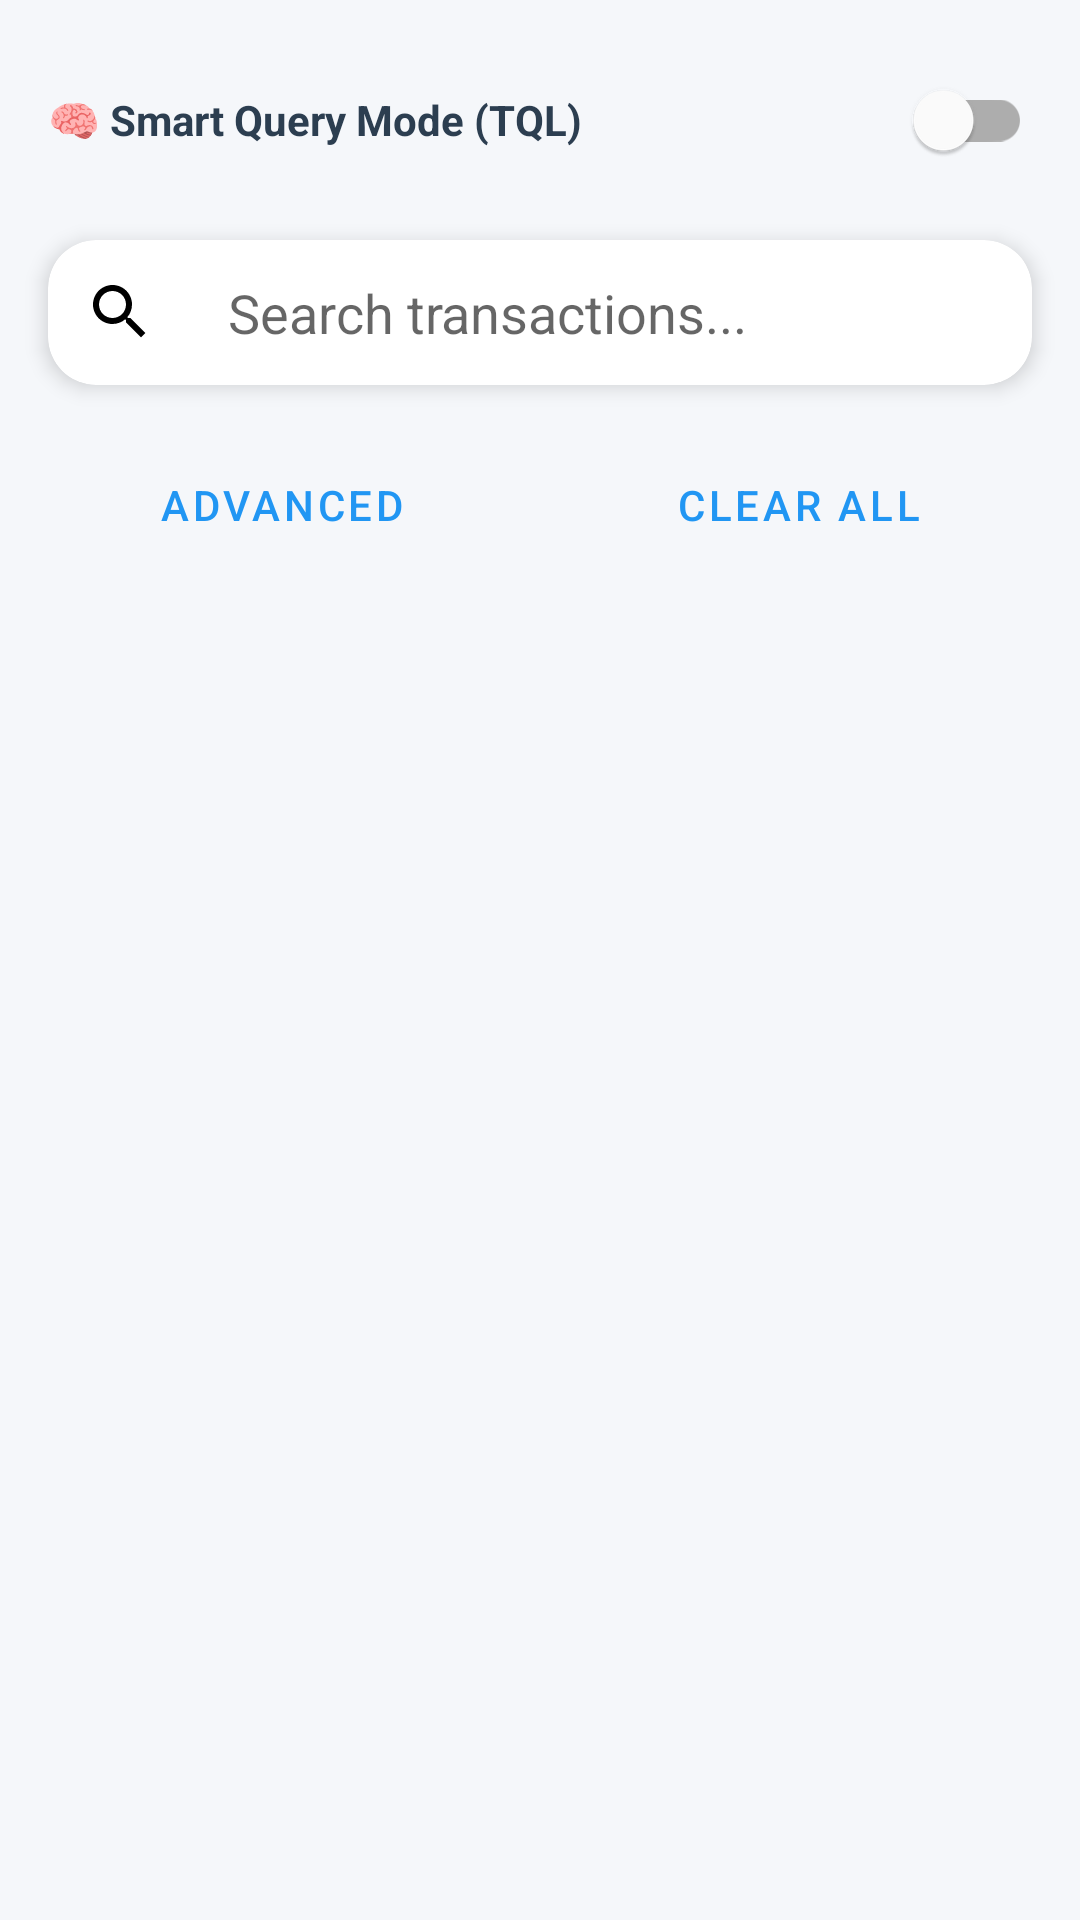

The Android layout XML behind this screen, and the referenced resources:
<!-- AndroidManifest.xml: application theme Theme.ExpenseTracker -->
<!-- res/layout/fragment_search.xml -->
<?xml version="1.0" encoding="utf-8"?>
<androidx.constraintlayout.widget.ConstraintLayout
    xmlns:android="http://schemas.android.com/apk/res/android"
    xmlns:app="http://schemas.android.com/apk/res-auto"
    android:layout_width="match_parent"
    android:layout_height="match_parent"
    android:background="@color/background">

    
    <LinearLayout
        android:id="@+id/tqlModeLayout"
        android:layout_width="0dp"
        android:layout_height="wrap_content"
        android:layout_marginHorizontal="16dp"
        android:layout_marginTop="16dp"
        android:orientation="horizontal"
        android:gravity="center_vertical"
        app:layout_constraintEnd_toEndOf="parent"
        app:layout_constraintStart_toStartOf="parent"
        app:layout_constraintTop_toTopOf="parent">

        <TextView
            android:layout_width="0dp"
            android:layout_height="wrap_content"
            android:layout_weight="1"
            android:text="🧠 Smart Query Mode (TQL)"
            android:textSize="14sp"
            android:textStyle="bold"
            android:textColor="@color/text_primary" />

        <com.google.android.material.switchmaterial.SwitchMaterial
            android:id="@+id/tqlModeSwitch"
            android:layout_width="wrap_content"
            android:layout_height="wrap_content" />
    </LinearLayout>

    
    <com.google.android.material.card.MaterialCardView
        android:id="@+id/searchCard"
        android:layout_width="0dp"
        android:layout_height="wrap_content"
        android:layout_margin="16dp"
        app:cardCornerRadius="16dp"
        app:cardElevation="4dp"
        app:layout_constraintEnd_toEndOf="parent"
        app:layout_constraintStart_toStartOf="parent"
        app:layout_constraintTop_toBottomOf="@id/tqlModeLayout">

        <LinearLayout
            android:layout_width="match_parent"
            android:layout_height="wrap_content"
            android:orientation="horizontal"
            android:gravity="center_vertical">

            <ImageView
                android:layout_width="24dp"
                android:layout_height="24dp"
                android:layout_margin="12dp"
                android:src="@drawable/ic_search"
                android:contentDescription="Search icon" />

            <EditText
                android:id="@+id/searchInput"
                android:layout_width="0dp"
                android:layout_height="wrap_content"
                android:layout_weight="1"
                android:background="@null"
                android:hint="Search transactions..."
                android:inputType="text"
                android:padding="12dp" />

            <ImageButton
                android:id="@+id/clearButton"
                android:layout_width="48dp"
                android:layout_height="48dp"
                android:background="?attr/selectableItemBackgroundBorderless"
                android:contentDescription="Clear search"
                android:src="@drawable/ic_arrow_up"
                android:visibility="gone" />
        </LinearLayout>
    </com.google.android.material.card.MaterialCardView>

    
    <androidx.recyclerview.widget.RecyclerView
        android:id="@+id/tqlSuggestionsRecyclerView"
        android:layout_width="0dp"
        android:layout_height="wrap_content"
        android:layout_marginHorizontal="16dp"
        android:layout_marginTop="8dp"
        android:visibility="gone"
        app:layout_constraintEnd_toEndOf="parent"
        app:layout_constraintStart_toStartOf="parent"
        app:layout_constraintTop_toBottomOf="@id/searchCard" />

    
    <com.google.android.material.card.MaterialCardView
        android:id="@+id/tqlResultCard"
        android:layout_width="0dp"
        android:layout_height="wrap_content"
        android:layout_marginHorizontal="16dp"
        android:layout_marginTop="8dp"
        android:visibility="gone"
        app:cardCornerRadius="12dp"
        app:cardElevation="4dp"
        app:cardBackgroundColor="@color/info_background"
        app:layout_constraintEnd_toEndOf="parent"
        app:layout_constraintStart_toStartOf="parent"
        app:layout_constraintTop_toBottomOf="@id/tqlSuggestionsRecyclerView">

        <LinearLayout
            android:layout_width="match_parent"
            android:layout_height="wrap_content"
            android:orientation="vertical"
            android:padding="16dp">

            <TextView
                android:id="@+id/tqlResultSummary"
                android:layout_width="match_parent"
                android:layout_height="wrap_content"
                android:text="Query result summary"
                android:textSize="16sp"
                android:textStyle="bold"
                android:textColor="@color/text_primary" />

            <TextView
                android:id="@+id/tqlOriginalQuery"
                android:layout_width="match_parent"
                android:layout_height="wrap_content"
                android:layout_marginTop="4dp"
                android:text="Original query"
                android:textSize="12sp"
                android:textColor="@color/text_secondary"
                android:textStyle="italic" />
        </LinearLayout>
    </com.google.android.material.card.MaterialCardView>

    
    <HorizontalScrollView
        android:id="@+id/categoryScrollView"
        android:layout_width="0dp"
        android:layout_height="wrap_content"
        android:layout_marginTop="8dp"
        android:layout_marginHorizontal="16dp"
        android:scrollbars="none"
        app:layout_constraintEnd_toEndOf="parent"
        app:layout_constraintStart_toStartOf="parent"
        app:layout_constraintTop_toBottomOf="@id/tqlResultCard">

        <com.google.android.material.chip.ChipGroup
            android:id="@+id/categoryChipGroup"
            android:layout_width="wrap_content"
            android:layout_height="wrap_content"
            app:singleSelection="true" />
    </HorizontalScrollView>

    
    <LinearLayout
        android:id="@+id/actionButtonsLayout"
        android:layout_width="0dp"
        android:layout_height="wrap_content"
        android:layout_marginHorizontal="16dp"
        android:layout_marginTop="8dp"
        android:orientation="horizontal"
        app:layout_constraintEnd_toEndOf="parent"
        app:layout_constraintStart_toStartOf="parent"
        app:layout_constraintTop_toBottomOf="@id/categoryScrollView">

        <Button
            android:id="@+id/advancedSearchButton"
            style="@style/Widget.MaterialComponents.Button.OutlinedButton"
            android:layout_width="0dp"
            android:layout_height="wrap_content"
            android:layout_marginEnd="8dp"
            android:layout_weight="1"
            android:text="Advanced" />

        <Button
            android:id="@+id/clearFiltersButton"
            style="@style/Widget.MaterialComponents.Button.TextButton"
            android:layout_width="0dp"
            android:layout_height="wrap_content"
            android:layout_marginStart="8dp"
            android:layout_weight="1"
            android:text="Clear All" />
    </LinearLayout>

    
    <TextView
        android:id="@+id/resultsCountText"
        android:layout_width="0dp"
        android:layout_height="wrap_content"
        android:layout_marginHorizontal="16dp"
        android:layout_marginTop="16dp"
        android:textColor="@color/text_secondary"
        android:textSize="14sp"
        app:layout_constraintEnd_toEndOf="parent"
        app:layout_constraintStart_toStartOf="parent"
        app:layout_constraintTop_toBottomOf="@id/actionButtonsLayout" />

    
    <androidx.recyclerview.widget.RecyclerView
        android:id="@+id/recyclerView"
        android:layout_width="0dp"
        android:layout_height="0dp"
        android:layout_marginTop="8dp"
        android:clipToPadding="false"
        android:padding="16dp"
        app:layout_constraintBottom_toBottomOf="parent"
        app:layout_constraintEnd_toEndOf="parent"
        app:layout_constraintStart_toStartOf="parent"
        app:layout_constraintTop_toBottomOf="@id/resultsCountText" />

    
    <LinearLayout
        android:id="@+id/emptyResultsLayout"
        android:layout_width="0dp"
        android:layout_height="wrap_content"
        android:gravity="center"
        android:orientation="vertical"
        android:padding="32dp"
        android:visibility="gone"
        app:layout_constraintBottom_toBottomOf="parent"
        app:layout_constraintEnd_toEndOf="parent"
        app:layout_constraintStart_toStartOf="parent"
        app:layout_constraintTop_toBottomOf="@id/actionButtonsLayout">

        <ImageView
            android:layout_width="80dp"
            android:layout_height="80dp"
            android:alpha="0.5"
            android:src="@drawable/ic_search" />

        <TextView
            android:layout_width="match_parent"
            android:layout_height="wrap_content"
            android:layout_marginTop="16dp"
            android:gravity="center"
            android:text="No transactions found"
            android:textColor="@color/text_secondary"
            android:textSize="16sp" />
    </LinearLayout>

</androidx.constraintlayout.widget.ConstraintLayout>
<!-- resources referenced by this layout -->
<resources>
  <color name="background">#F5F7FA</color>
  <color name="info_background">#E3F2FD</color>
  <color name="text_primary">#2C3E50</color>
  <color name="text_secondary">#7F8C8D</color>
  <!-- drawable ic_search (drawable-v24) -->
  <vector xmlns:android="http://schemas.android.com/apk/res/android"
      android:width="24dp"
      android:height="24dp"
      android:viewportWidth="24"
      android:viewportHeight="24">
      <path
          android:fillColor="@android:color/black"
          android:pathData="M15.5,14h-0.79l-0.28,-0.27C15.41,12.59 16,11.11 16,9.5 16,5.91 13.09,3 9.5,3S3,5.91 3,9.5 5.91,16 9.5,16c1.61,0 3.09,-0.59 4.23,-1.57l0.27,0.28v0.79l5,4.99L20.49,19l-4.99,-5zM9.5,14C7.01,14 5,11.99 5,9.5S7.01,5 9.5,5 14,7.01 14,9.5 11.99,14 9.5,14z"/>
  </vector>
  <style name="Theme.ExpenseTracker" parent="Theme.MaterialComponents.Light.NoActionBar">
          
          <item name="colorPrimary">@color/primary</item>
          <item name="colorPrimaryVariant">@color/primary_variant</item>
          <item name="colorOnPrimary">@color/white</item>
  
          
          <item name="colorSecondary">@color/secondary</item>
          <item name="colorSecondaryVariant">@color/secondary_variant</item>
          <item name="colorOnSecondary">@color/black</item>
  
          
          <item name="android:statusBarColor">@color/primary_variant</item>
          <item name="android:windowLightStatusBar">false</item>
  
          
          <item name="android:colorBackground">@color/background</item>
          <item name="colorSurface">@color/surface</item>
  
          
          <item name="android:textColorPrimary">@color/text_primary</item>
          <item name="android:textColorSecondary">@color/text_secondary</item>
  
          
          <item name="shapeAppearanceSmallComponent">@style/ShapeAppearance.App.SmallComponent</item>
          <item name="shapeAppearanceMediumComponent">@style/ShapeAppearance.App.MediumComponent</item>
          <item name="shapeAppearanceLargeComponent">@style/ShapeAppearance.App.LargeComponent</item>
      </style>
  <color name="primary">#2196F3</color>
  <color name="primary_variant">#1565C0</color>
  <color name="white">#FFFFFF</color>
  <color name="secondary">#FF4081</color>
  <color name="secondary_variant">#F50057</color>
  <color name="black">#000000</color>
  <color name="surface">#FFFFFF</color>
  <style name="ShapeAppearance.App.SmallComponent" parent="ShapeAppearance.MaterialComponents.SmallComponent">
          <item name="cornerFamily">rounded</item>
          <item name="cornerSize">8dp</item>
      </style>
  <style name="ShapeAppearance.App.MediumComponent" parent="ShapeAppearance.MaterialComponents.MediumComponent">
          <item name="cornerFamily">rounded</item>
          <item name="cornerSize">12dp</item>
      </style>
  <style name="ShapeAppearance.App.LargeComponent" parent="ShapeAppearance.MaterialComponents.LargeComponent">
          <item name="cornerFamily">rounded</item>
          <item name="cornerSize">16dp</item>
      </style>
</resources>
